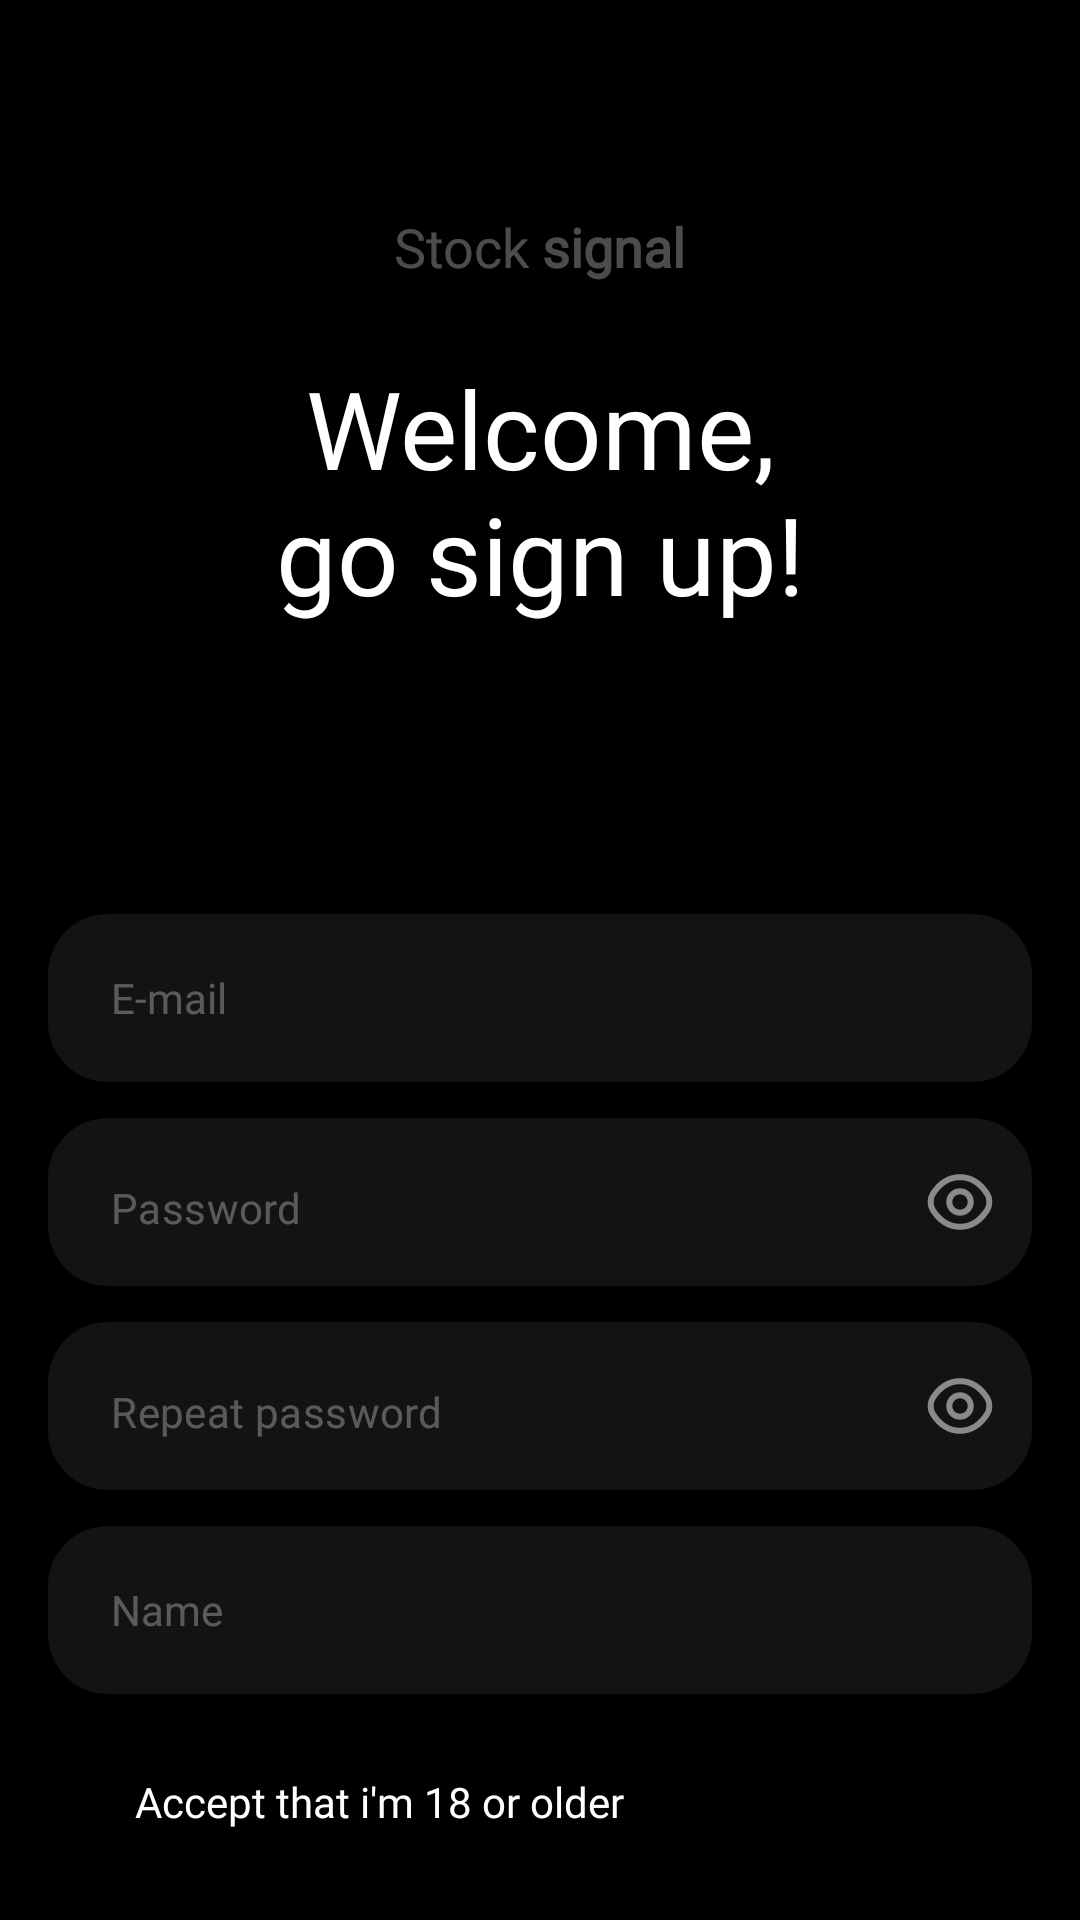

Reconstruct the res/layout file that produces this screen, plus the resources it refers to.
<!-- AndroidManifest.xml: application theme Theme.Testapp1 -->
<!-- res/layout/fragment_sign_up.xml -->
<?xml version="1.0" encoding="utf-8"?>
<ScrollView xmlns:android="http://schemas.android.com/apk/res/android"
    xmlns:app="http://schemas.android.com/apk/res-auto"
    xmlns:tools="http://schemas.android.com/tools"
    android:layout_width="match_parent"
    android:layout_height="match_parent"
    android:background="@color/black"
    tools:context=".ui.feature.signup.view.SignUpFragment">

    <androidx.constraintlayout.widget.ConstraintLayout
        android:layout_width="match_parent"
        android:layout_height="wrap_content">

        <androidx.constraintlayout.widget.Guideline
            android:id="@+id/guideline_left"
            android:layout_width="wrap_content"
            android:layout_height="wrap_content"
            android:orientation="vertical"
            app:layout_constraintGuide_begin="16dp" />

        <androidx.constraintlayout.widget.Guideline
            android:id="@+id/guideline_right"
            android:layout_width="wrap_content"
            android:layout_height="wrap_content"
            android:orientation="vertical"
            app:layout_constraintGuide_end="16dp" />

        <androidx.constraintlayout.widget.Guideline
            android:id="@+id/guideline_top"
            android:layout_width="wrap_content"
            android:layout_height="wrap_content"
            android:orientation="horizontal"
            app:layout_constraintGuide_begin="54dp" />

        <ImageButton
            android:id="@+id/fragment_signup_back_btn"
            android:layout_width="42dp"
            android:layout_height="42dp"
            android:layout_marginStart="0dp"
            android:layout_marginTop="2dp"
            android:background="@drawable/ic_chevron_left"
            app:layout_constraintBottom_toBottomOf="@id/guideline_top"
            app:layout_constraintStart_toStartOf="@id/guideline_left"
            app:layout_constraintTop_toTopOf="parent" />

        <TextView
            android:id="@+id/stock_signal"
            android:layout_width="wrap_content"
            android:layout_height="wrap_content"
            android:layout_marginTop="70dp"
            android:alpha="0.3"
            android:fontFamily="@font/poppins"
            android:text="@string/stock_signal"
            android:textColor="@color/white"
            android:textSize="18sp"
            app:layout_constraintLeft_toLeftOf="parent"
            app:layout_constraintRight_toRightOf="parent"
            app:layout_constraintTop_toTopOf="parent" />

        <TextView
            android:id="@+id/welcome_msg"
            android:layout_width="0dp"
            android:layout_height="wrap_content"
            android:layout_marginTop="24dp"
            android:fontFamily="@font/poppins"
            android:gravity="center"
            android:text="@string/welcome_sign_up"
            android:textColor="@color/white"
            android:textSize="36sp"
            app:layout_constraintLeft_toLeftOf="@id/guideline_left"
            app:layout_constraintRight_toRightOf="@id/guideline_right"
            app:layout_constraintTop_toBottomOf="@id/stock_signal" />

        <EditText
            android:id="@+id/email"
            android:layout_width="0dp"
            android:layout_height="56dp"
            android:layout_marginTop="96dp"
            android:autofillHints="emailAddress"
            android:background="@drawable/bg_input_rect"
            android:hint="@string/e_mail"
            android:inputType="textEmailAddress"
            android:paddingStart="21dp"
            android:paddingEnd="21dp"
            android:textColor="@color/white"
            app:layout_constraintLeft_toLeftOf="@id/guideline_left"
            app:layout_constraintRight_toRightOf="@id/guideline_right"
            app:layout_constraintTop_toBottomOf="@id/welcome_msg" />

        <com.google.android.material.textfield.TextInputLayout
            android:id="@+id/password"
            android:layout_width="0dp"
            android:layout_height="wrap_content"
            android:layout_marginTop="12dp"
            app:boxStrokeWidth="0dp"
            app:boxStrokeWidthFocused="0dp"
            app:hintEnabled="false"
            app:layout_constraintLeft_toLeftOf="@id/guideline_left"
            app:layout_constraintRight_toRightOf="@id/guideline_right"
            app:layout_constraintTop_toBottomOf="@id/email"
            app:passwordToggleDrawable="@drawable/custom_visibility_toggle"
            app:passwordToggleEnabled="true"
            app:passwordToggleTint="@color/color_visibility_toggle">

            <com.google.android.material.textfield.TextInputEditText
                android:id="@+id/et_password"
                android:layout_width="match_parent"
                android:layout_height="56dp"
                android:background="@drawable/bg_input_rect"
                android:hint="@string/password"
                android:inputType="textPassword"
                android:paddingStart="21dp"
                android:paddingTop="14dp"
                android:paddingEnd="21dp"
                android:textColor="@color/white" />
        </com.google.android.material.textfield.TextInputLayout>

        <com.google.android.material.textfield.TextInputLayout
            android:id="@+id/repeat_password"
            android:layout_width="0dp"
            android:layout_height="wrap_content"
            android:layout_marginTop="12dp"
            app:boxStrokeWidth="0dp"
            app:boxStrokeWidthFocused="0dp"
            app:hintEnabled="false"
            app:layout_constraintLeft_toLeftOf="@id/guideline_left"
            app:layout_constraintRight_toRightOf="@id/guideline_right"
            app:layout_constraintTop_toBottomOf="@id/password"
            app:passwordToggleDrawable="@drawable/custom_visibility_toggle"
            app:passwordToggleEnabled="true"
            app:passwordToggleTint="@color/color_visibility_toggle">

            <com.google.android.material.textfield.TextInputEditText
                android:id="@+id/et_repeat_password"
                android:layout_width="match_parent"
                android:layout_height="56dp"
                android:layout_gravity="center_vertical"
                android:background="@drawable/bg_input_rect"
                android:hint="@string/repeat_password"
                android:inputType="textPassword"
                android:paddingStart="21dp"
                android:paddingTop="14dp"
                android:paddingEnd="21dp"
                android:textColor="@color/white" />
        </com.google.android.material.textfield.TextInputLayout>

        <EditText
            android:id="@+id/name"
            android:layout_width="0dp"
            android:layout_height="56dp"
            android:layout_marginTop="12dp"
            android:background="@drawable/bg_input_rect"
            android:hint="@string/name"
            android:inputType="text"
            android:paddingStart="21dp"
            android:paddingEnd="21dp"
            android:textColor="@color/white"
            app:layout_constraintLeft_toLeftOf="@id/guideline_left"
            app:layout_constraintRight_toRightOf="@id/guideline_right"
            app:layout_constraintTop_toBottomOf="@id/repeat_password" />

        <CheckBox
            android:id="@+id/accept18"
            android:layout_width="wrap_content"
            android:layout_height="wrap_content"
            android:layout_marginStart="14dp"
            android:layout_marginTop="12dp"
            android:button="@drawable/custom_checkbox"
            android:paddingStart="15dp"
            android:paddingEnd="15dp"
            android:text="@string/accept_that_i_m_18_or_older"
            android:textColor="@color/white"
            android:textSize="14sp"
            app:layout_constraintLeft_toLeftOf="@id/guideline_left"
            app:layout_constraintTop_toBottomOf="@+id/name" />

        <Button
            android:id="@+id/signup"
            android:layout_width="0dp"
            android:layout_height="66dp"
            android:layout_marginTop="40dp"
            android:background="@drawable/bg_button_rect"
            android:gravity="center"
            android:text="@string/sign_up"
            android:textAllCaps="false"
            android:textSize="16sp"
            app:layout_constraintLeft_toLeftOf="@id/guideline_left"
            app:layout_constraintRight_toRightOf="@id/guideline_right"
            app:layout_constraintTop_toBottomOf="@+id/accept18" />

        <TextView
            android:id="@+id/goto_signin"
            android:layout_width="wrap_content"
            android:layout_height="wrap_content"
            android:layout_marginTop="20dp"
            android:text="@string/sign_in_i_already_have_an_account"
            android:textColor="@color/white"
            android:textSize="14sp"
            app:layout_constraintLeft_toLeftOf="@id/guideline_left"
            app:layout_constraintRight_toRightOf="@id/guideline_right"
            app:layout_constraintTop_toBottomOf="@+id/signup" />
    </androidx.constraintlayout.widget.ConstraintLayout>
</ScrollView>
<!-- resources referenced by this layout -->
<resources>
  <color name="black">#FF000000</color>
  <color name="white">#FFFFFFFF</color>
  <!-- drawable bg_input_rect (drawable-v24) -->
  <?xml version="1.0" encoding="utf-8"?>
  <selector xmlns:android="http://schemas.android.com/apk/res/android">
      <item android:state_enabled="true" android:state_focused="true">
          <shape android:shape="rectangle">
              <solid android:color="@color/edittext_bg"/>
              <corners android:radius="20dp"/>
              <stroke android:color="@color/edittext_active_frame" android:width="2dp"/>
          </shape>
      </item>
      <item android:state_enabled="true">
          <shape android:shape="rectangle">
              <solid android:color="@color/edittext_bg"/>
              <corners android:radius="20dp"/>
          </shape>
      </item>
  </selector>
  <!-- drawable custom_visibility_toggle (drawable) -->
  <?xml version="1.0" encoding="utf-8"?>
  <selector xmlns:android="http://schemas.android.com/apk/res/android">
      <item android:drawable="@drawable/ic_eye_slash" android:state_checked="true" />
      <item android:drawable="@drawable/ic_eye_slash" android:state_pressed="true" />
      <item android:drawable="@drawable/ic_eye" android:state_pressed="false" />
  </selector>
  <string name="accept_that_i_m_18_or_older">Accept that i\'m 18 or older</string>
  <string name="e_mail">E-mail</string>
  <string name="name">Name</string>
  <string name="password">Password</string>
  <string name="repeat_password">Repeat password</string>
  <string name="sign_in_i_already_have_an_account"><font color="#FFFFFF"><b><u>Sign in</u></b></font><font color="#80FFFFFF"> / i already have an account</font></string>
  <string name="sign_up"><b>Sign up</b></string>
  <string name="stock_signal">Stock <b>signal</b></string>
  <string name="welcome_sign_up">Welcome,\ngo sign up!</string>
  <style name="Theme.Testapp1" parent="Theme.MaterialComponents.DayNight.NoActionBar">
          
          <item name="colorPrimary">@color/button_bg</item>
          <item name="colorPrimaryVariant">@color/purple_700</item>
          <item name="colorOnPrimary">@color/white</item>
          
          <item name="colorSecondary">@color/teal_200</item>
          <item name="colorSecondaryVariant">@color/teal_700</item>
          <item name="colorOnSecondary">@color/white</item>
          
          <item name="android:statusBarColor" tools:targetApi="l">?attr/colorPrimaryVariant</item>
          
          <item name="android:textColorHint">@color/hint_color</item>
          <item name="fontFamily">@font/poppins</item>
          <item name="android:textSize">14sp</item>
          <item name="android:textColor">@color/white</item>
      </style>
  <color name="edittext_bg">#131313</color>
  <color name="edittext_active_frame">#86E2E8</color>
  <!-- drawable ic_eye (drawable) -->
  <vector xmlns:android="http://schemas.android.com/apk/res/android"
      android:width="24dp"
      android:height="24dp"
      android:viewportWidth="24"
      android:viewportHeight="24">
    <path
        android:pathData="M15.58,12C15.58,13.98 13.98,15.58 12,15.58C10.02,15.58 8.42,13.98 8.42,12C8.42,10.02 10.02,8.42 12,8.42C13.98,8.42 15.58,10.02 15.58,12Z"
        android:strokeLineJoin="round"
        android:strokeWidth="2"
        android:fillColor="#00000000"
        android:strokeColor="#ffffff"
        android:strokeLineCap="round"/>
    <path
        android:pathData="M12,20.27C15.53,20.27 18.82,18.19 21.11,14.59C22.01,13.18 22.01,10.81 21.11,9.4C18.82,5.8 15.53,3.72 12,3.72C8.47,3.72 5.18,5.8 2.89,9.4C1.99,10.81 1.99,13.18 2.89,14.59C5.18,18.19 8.47,20.27 12,20.27Z"
        android:strokeLineJoin="round"
        android:strokeWidth="2"
        android:fillColor="#00000000"
        android:strokeColor="#ffffff"
        android:strokeLineCap="round"/>
  </vector>
  <color name="button_bg">#86E2E8</color>
  <color name="purple_700">#FF3700B3</color>
  <color name="teal_200">#FF03DAC5</color>
  <color name="teal_700">#FF018786</color>
  <color name="hint_color">#4DFFFFFF</color>
</resources>
